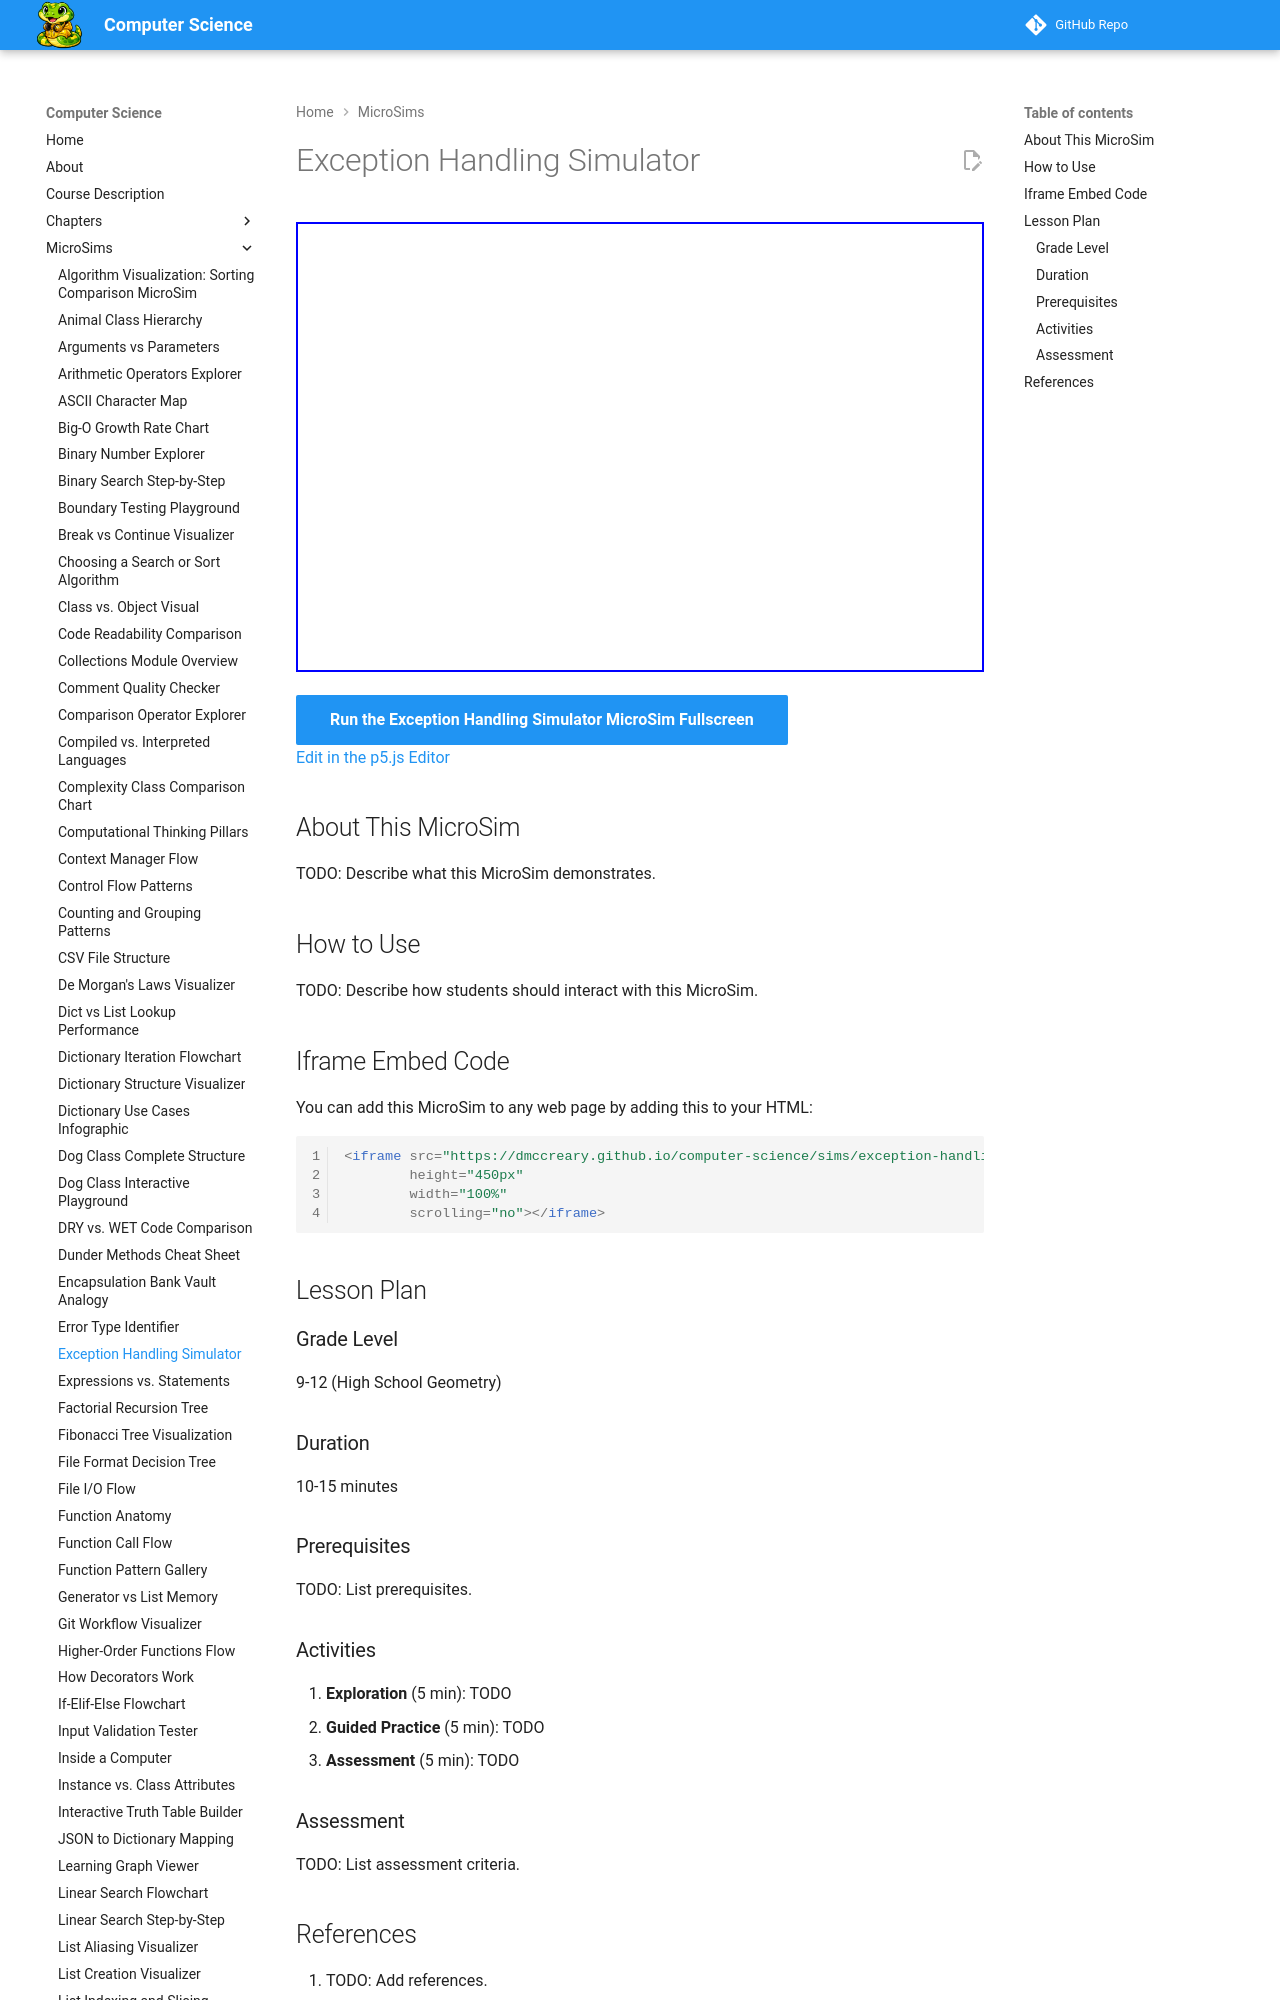

repository: dmccreary/computer-science · page: sims/exception-handling-sim/index.html · generator: mkdocs

---
title: Exception Handling Simulator
description: Interactive p5.js MicroSim for exception handling simulator.
image: /sims/exception-handling-sim/exception-handling-sim.png
og:image: /sims/exception-handling-sim/exception-handling-sim.png
twitter:image: /sims/exception-handling-sim/exception-handling-sim.png
social:
   cards: false
quality_score: 0
---

# Exception Handling Simulator

<iframe src="main.html" height="450px" width="100%" scrolling="no"></iframe>

[Run the Exception Handling Simulator MicroSim Fullscreen](./main.html){ .md-button .md-button--primary }
<br/>
[Edit in the p5.js Editor](https://editor.p5js.org/)
